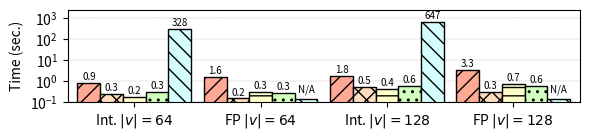

This figure's Python source:
#!/usr/bin/python

import matplotlib.pyplot as plt
import numpy as np

mydpi = 300
pltsize = (6, 1.5)

# Milliseconds
data = {
'Int. $|v| = 64$' : {
  'helib': 872,
  'lattigo': 257.121658,
  'palisade': 181,
  'seal': 313,
  'tfhe': 328060 },
'FP $|v| = 64$' : {
  'helib': 1620,
  'lattigo': 153.466697,
  'palisade': 318,
  'seal': 289,
  'tfhe': 150 },
'Int. $|v| = 128$' : {
  'helib': 1766,
  'lattigo': 519.89226,
  'palisade': 415,
  'seal': 625,
  'tfhe': 647391 },
'FP $|v| = 128$' : {
  'helib': 3338,
  'lattigo': 308.13639,
  'palisade': 743,
  'seal': 584,
  'tfhe': 150 },
}

helib = []
lattigo = []
palisade = []
seal = []
tfhe = []

x_axis_label = []
for k,val in data.items():
  x_axis_label.append(k)
  helib.append(val['helib'] / 1000)
  lattigo.append(val['lattigo'] / 1000)
  palisade.append(val['palisade'] / 1000)
  seal.append(val['seal'] / 1000)
  tfhe.append(val['tfhe'] / 1000)

N = len(palisade)
index = np.arange(N) # the x locations for the groups
width = 0.18 # the width of the bars

fig, ax = plt.subplots(figsize=pltsize)
ax.margins(0.02, 0.02)

rects1 = ax.bar(index - 3*width/2, helib, width,
                color='xkcd:light salmon', hatch='//', edgecolor='black', linewidth=1)
rects2 = ax.bar(index - width/2, lattigo, width,
                color='#ffddbf', hatch='xx', edgecolor='black', linewidth=1)
rects3 = ax.bar(index + width/2, palisade, width,
                color='xkcd:ecru', hatch='--', edgecolor='black', linewidth=1)
rects4 = ax.bar(index + 3*width/2, seal, width,
                color='xkcd:very light green', hatch='..', edgecolor='black', linewidth=1)
rects5 = ax.bar(index + 5*width/2, tfhe, width,
                color='xkcd:very light blue', hatch='\\\\', edgecolor='black', linewidth=1)

ax.set_axisbelow(True)
ax.grid(True, axis='y', which="both", linewidth = "0.3", linestyle='--')
ax.set_yscale('log')
ax.set_ylim([0.1, 2500])
ax.set_yticks([0.1, 1, 10, 100, 1000])
ax.set_ylabel("Time (sec.)")
# ax.set_xlabel("Encrypted Domain")
ax.set_xticks(index + width / 2)
ax.set_xticklabels(x_axis_label)
# ax.legend((rects1[0], rects2[0], rects3[0], rects4[0], rects5[0]),
#           ("HElib", "Lattigo", "PALISADE", "SEAL", "TFHE"),
#           fontsize=9, ncol=1, loc='upper center')

def autolabel_above(rects):
  for rect in rects:
    height = rect.get_height()
    if height <= 0.15:
      ax.text(rect.get_x() + rect.get_width()/2., 1.5*height, 'N/A', ha='center', va='bottom', fontsize=7)
    elif height < 100:
      ax.text(rect.get_x() + rect.get_width()/2., 1.1*height, '%2.1f' % (height), ha='center', va='bottom', fontsize=7)
    else:
      ax.text(rect.get_x() + rect.get_width()/2., 1.1*height, '%2.0f' % (height), ha='center', va='bottom', fontsize=7)

autolabel_above(rects1)
autolabel_above(rects2)
autolabel_above(rects3)
autolabel_above(rects4)
autolabel_above(rects5)

# plt.show()

plt.tight_layout()
plt.savefig("./euclidean.png", dpi=mydpi, bbox_inches="tight", pad_inches=0.03)
